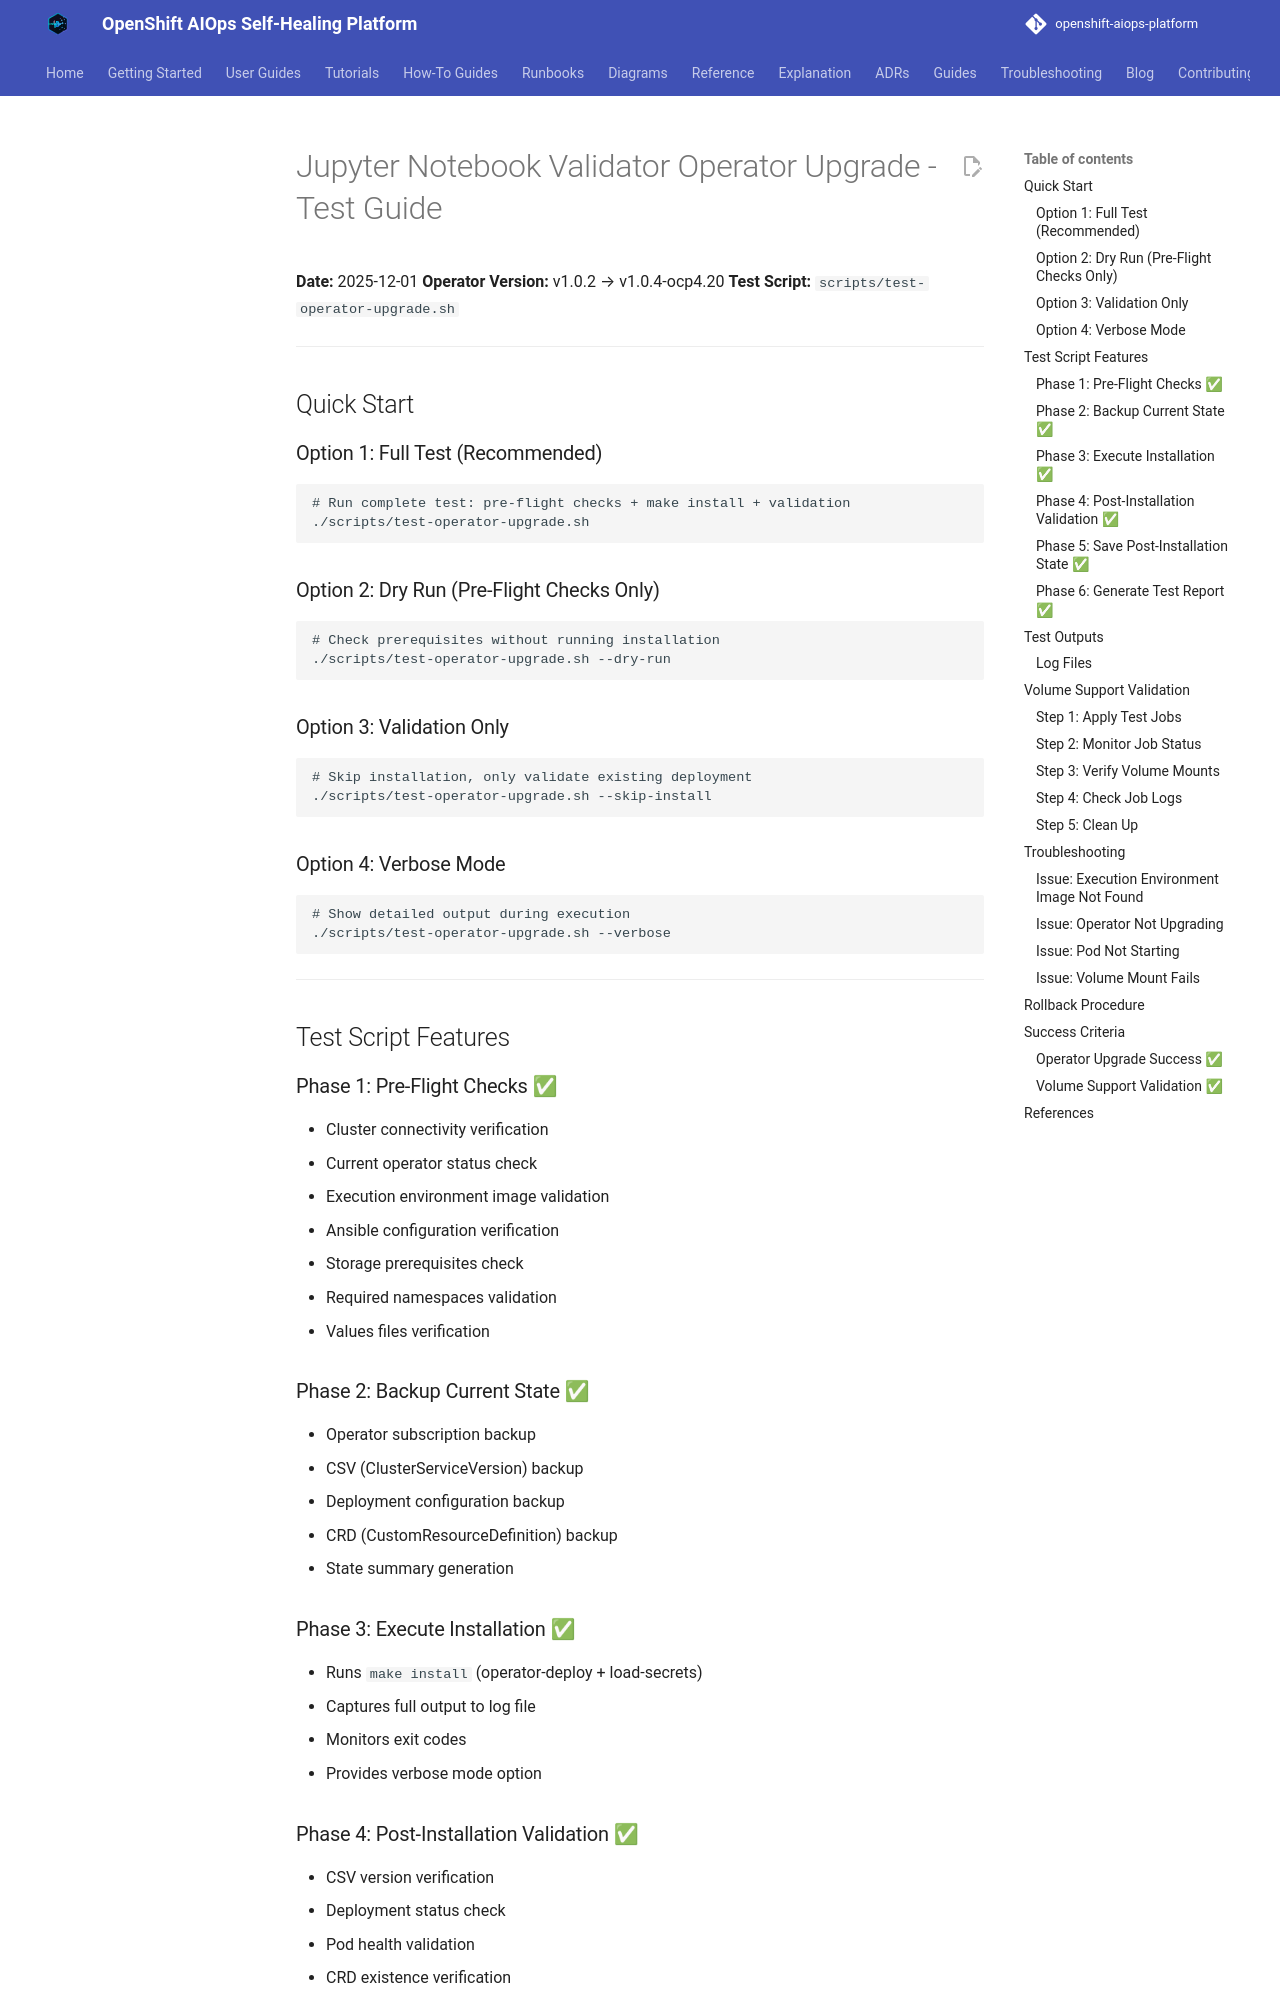

repository: KubeHeal/openshift-aiops-platform · page: guides/OPERATOR-UPGRADE-TEST-GUIDE/index.html · generator: mkdocs

# Jupyter Notebook Validator Operator Upgrade - Test Guide

**Date:** 2025-12-01
**Operator Version:** v1.0.2 → v1.0.4-ocp4.20
**Test Script:** `scripts/test-operator-upgrade.sh`

---

## Quick Start

### Option 1: Full Test (Recommended)

```bash
# Run complete test: pre-flight checks + make install + validation
./scripts/test-operator-upgrade.sh
```

### Option 2: Dry Run (Pre-Flight Checks Only)

```bash
# Check prerequisites without running installation
./scripts/test-operator-upgrade.sh --dry-run
```

### Option 3: Validation Only

```bash
# Skip installation, only validate existing deployment
./scripts/test-operator-upgrade.sh --skip-install
```

### Option 4: Verbose Mode

```bash
# Show detailed output during execution
./scripts/test-operator-upgrade.sh --verbose
```

---

## Test Script Features

### Phase 1: Pre-Flight Checks ✅
- Cluster connectivity verification
- Current operator status check
- Execution environment image validation
- Ansible configuration verification
- Storage prerequisites check
- Required namespaces validation
- Values files verification

### Phase 2: Backup Current State ✅
- Operator subscription backup
- CSV (ClusterServiceVersion) backup
- Deployment configuration backup
- CRD (CustomResourceDefinition) backup
- State summary generation

### Phase 3: Execute Installation ✅
- Runs `make install` (operator-deploy + load-secrets)
- Captures full output to log file
- Monitors exit codes
- Provides verbose mode option

### Phase 4: Post-Installation Validation ✅
- CSV version verification
- Deployment status check
- Pod health validation
- CRD existence verification
- Webhook configuration check
- Operator logs error scanning
- Catalog source validation

### Phase 5: Save Post-Installation State ✅
- Deployment state capture
- CSV state capture
- CRD state capture
- State summary generation
